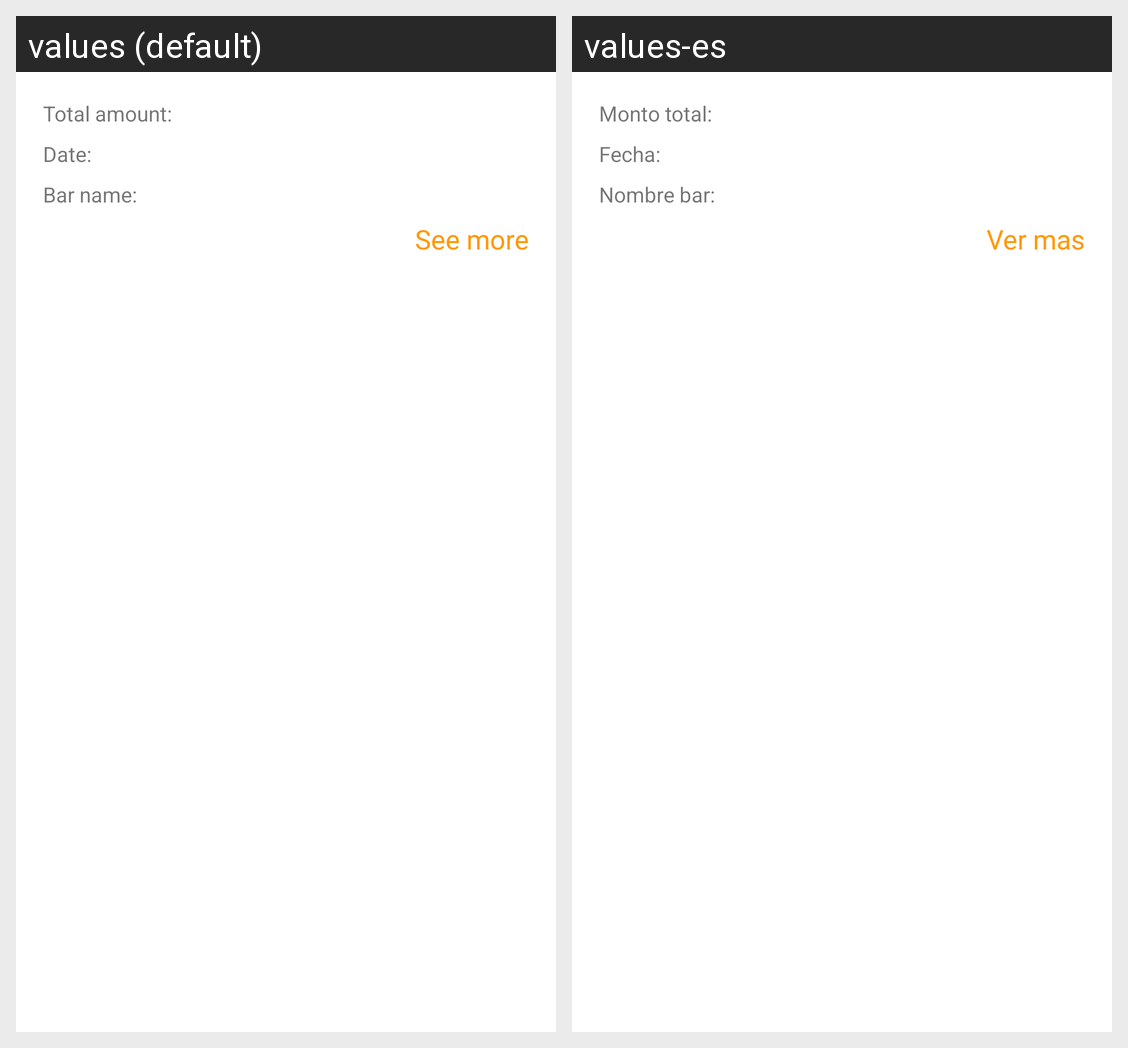

This grid shows one Android layout under two languages. Give, for every string resource on the screen, its name, the default text and each shown locale's text.
Android screen res/layout/card_order_waiter.xml rendered under 2 locales, left to right: values (default), values-es. Device: Nexus 5 (rendered at 1080×1920; each locale shown at half size, 540×960, under a caption strip naming it); theme AppTheme.
Strings drawn on this screen, with the default value and each locale's value (text and hints the layout hard-codes, and strings that could not be matched under every locale, appear in the picture but are not listed):

tittle_order_total_amount
  values: Total amount:
  values-es: Monto total:

tittle_order_date
  values: Date:
  values-es: Fecha:

tittle_order_bar_name
  values: Bar name:
  values-es: Nombre bar:

tittle_order_see_more
  values: See more
  values-es: Ver mas
